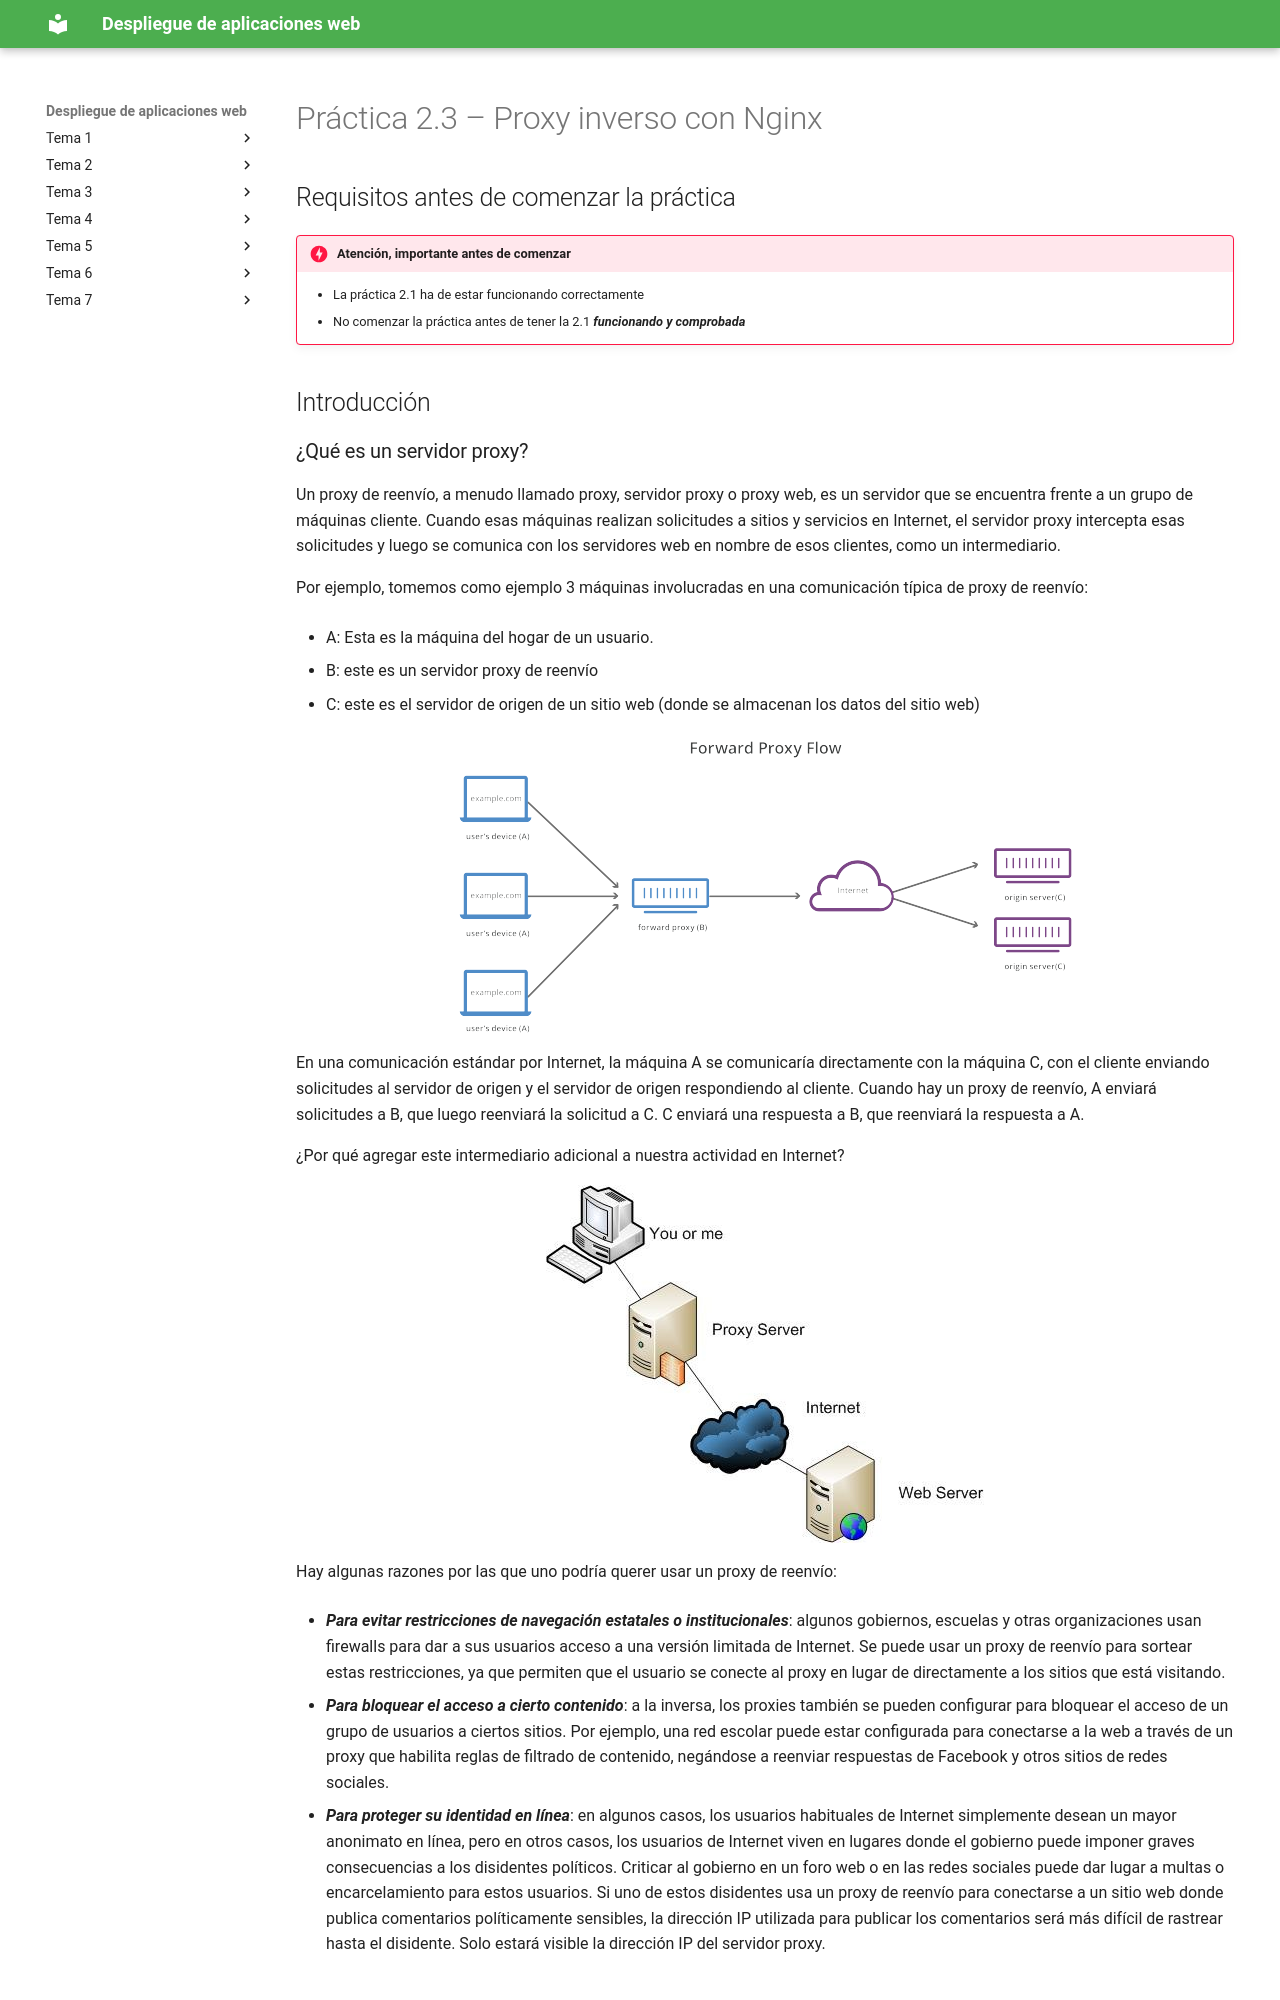

repository: raul-profesor/Despliegue · page: old.P1.3/index.html · generator: mkdocs

# Práctica 2.3 – Proxy inverso con Nginx

## Requisitos antes de comenzar  la práctica

!!!danger "Atención, importante antes de comenzar"

    + La práctica 2.1 ha de estar funcionando correctamente
    + No comenzar la práctica antes de tener la 2.1 ***funcionando y comprobada***

## Introducción
